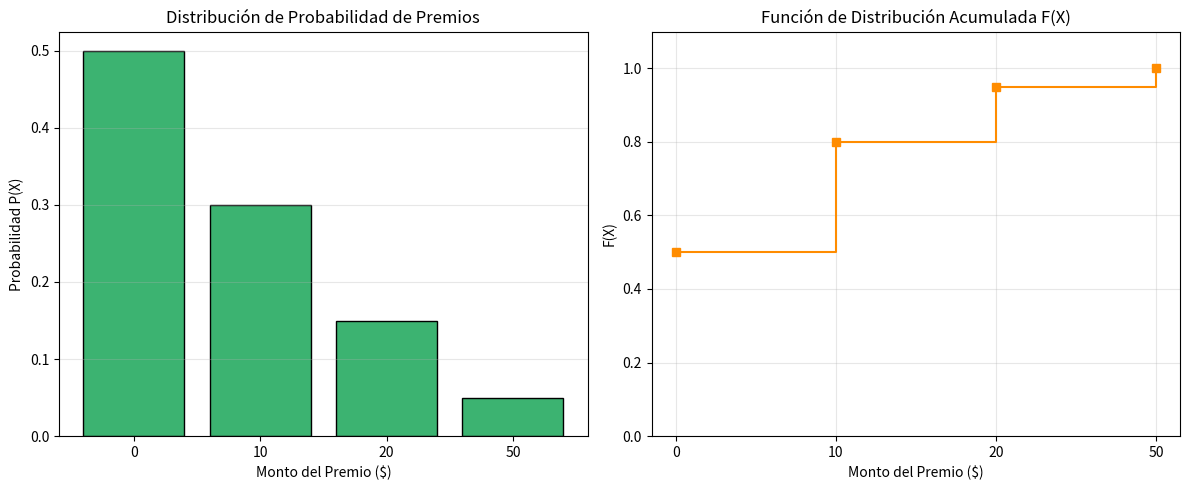

The matplotlib source for this figure:
import numpy as np
import matplotlib.pyplot as plt

x_premios = np.array([0, 10, 20, 50])
p_x_premios = np.array([0.50, 0.30, 0.15, 0.05])

suma_p = np.sum(p_x_premios)
print(f"1. Verificación: La suma de las probabilidades es: {suma_p:.2f}")
# Valor Esperado (E[X])
esperanza_premio = np.sum(x_premios * p_x_premios)

# Varianza y Desviación Estándar
varianza_premio = np.sum((x_premios**2) * p_x_premios) - (esperanza_premio**2)
desviacion_premio = np.sqrt(varianza_premio)

print(f"\n3. Cálculos de la Tómbola:")
print(f"   - Ganancia Promedio Esperada (E[X]): ${esperanza_premio:.2f} pesos")
print(f"   - Varianza: {varianza_premio:.2f}")
print(f"   - Desviación Estándar: ${desviacion_premio:.2f} pesos")
f_x_premios = np.cumsum(p_x_premios)

# Visualización
plt.figure(figsize=(12, 5))

# Distribución de Probabilidad
plt.subplot(1, 2, 1)
plt.bar(x_premios.astype(str), p_x_premios, color='mediumseagreen', edgecolor='black')
plt.title('Distribución de Probabilidad de Premios')
plt.xlabel('Monto del Premio ($)')
plt.ylabel('Probabilidad P(X)')
plt.grid(axis='y', alpha=0.3)

# Función Acumulada
plt.subplot(1, 2, 2)
plt.step(range(len(x_premios)), f_x_premios, where='post', color='darkorange', marker='s')
plt.xticks(range(len(x_premios)), x_premios)
plt.title('Función de Distribución Acumulada F(X)')
plt.xlabel('Monto del Premio ($)')
plt.ylabel('F(X)')
plt.ylim(0, 1.1)
plt.grid(alpha=0.3)

plt.tight_layout()
plt.show()
